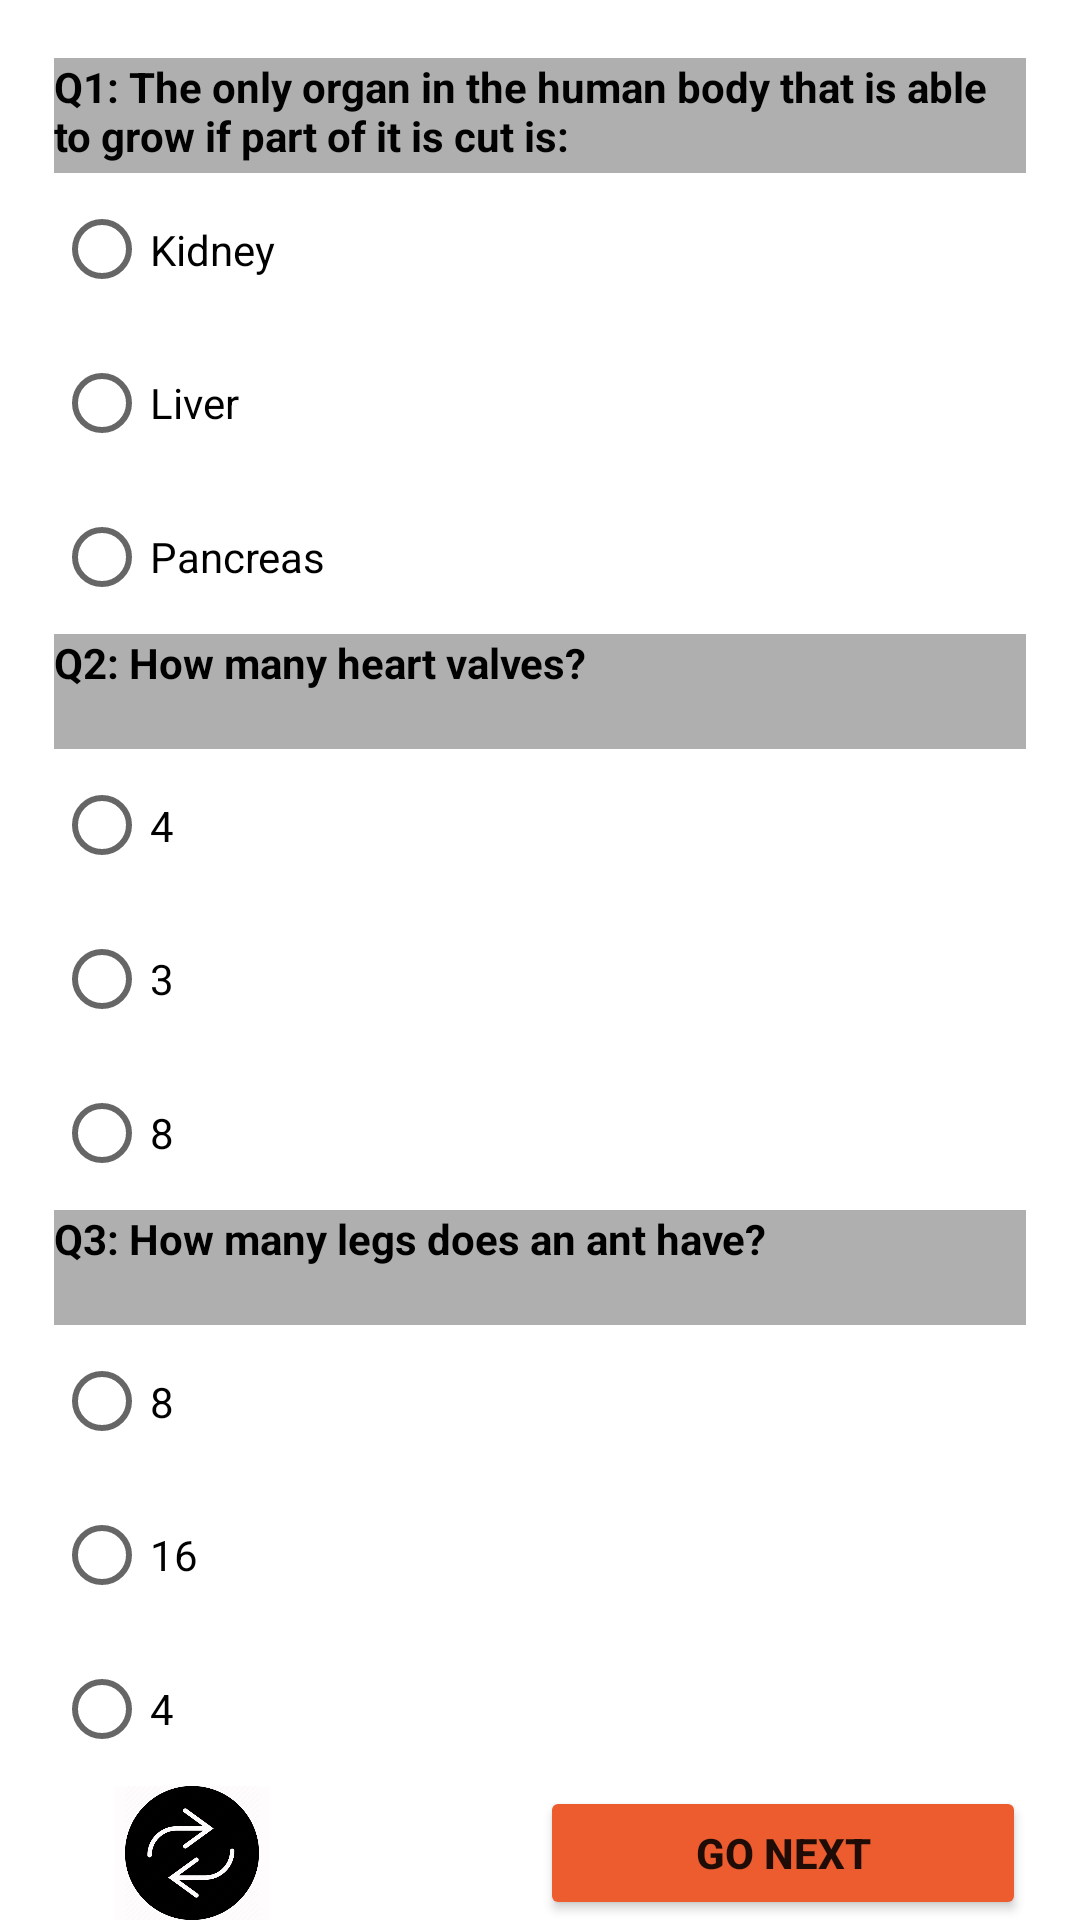

Produce the Android XML layout that renders to this screen, including the resource entries it uses.
<!-- AndroidManifest.xml: application theme Theme.DecisionGame -->
<!-- res/layout/fragment_sciences_level3.xml -->
<layout xmlns:android="http://schemas.android.com/apk/res/android"
    xmlns:tools="http://schemas.android.com/tools"
    xmlns:app="http://schemas.android.com/apk/res-auto"
    tools:context=".SciencesLevel3Fragment">

    <data>

    </data>


    <androidx.constraintlayout.widget.ConstraintLayout
        android:layout_width="match_parent"
        android:layout_height="match_parent">

        <androidx.constraintlayout.widget.Guideline
            android:id="@+id/guideline2"
            android:layout_width="wrap_content"
            android:layout_height="wrap_content"
            android:orientation="horizontal"
            app:layout_constraintGuide_percent="0.03" />

        <androidx.constraintlayout.widget.Guideline
            android:id="@+id/guideline3"
            android:layout_width="wrap_content"
            android:layout_height="wrap_content"
            android:orientation="horizontal"
            app:layout_constraintGuide_percent="0.69" />

        <androidx.constraintlayout.widget.Guideline
            android:id="@+id/guideline4"
            android:layout_width="wrap_content"
            android:layout_height="wrap_content"
            android:orientation="vertical"
            app:layout_constraintGuide_percent="0.05" />

        <androidx.constraintlayout.widget.Guideline
            android:id="@+id/guideline5"
            android:layout_width="wrap_content"
            android:layout_height="wrap_content"
            android:orientation="vertical"
            app:layout_constraintGuide_percent="0.95" />

        <androidx.constraintlayout.widget.Guideline
            android:id="@+id/guideline6"
            android:layout_width="wrap_content"
            android:layout_height="wrap_content"
            android:orientation="horizontal"
            app:layout_constraintGuide_percent="0.33" />

        <androidx.constraintlayout.widget.Guideline
            android:id="@+id/guideline7"
            android:layout_width="wrap_content"
            android:layout_height="wrap_content"
            android:orientation="horizontal"
            app:layout_constraintGuide_percent="0.63" />

        <androidx.constraintlayout.widget.Guideline
            android:id="@+id/guideline8"
            android:layout_width="wrap_content"
            android:layout_height="wrap_content"
            android:orientation="vertical"
            app:layout_constraintGuide_percent="0.5" />

        <androidx.constraintlayout.widget.Guideline
            android:id="@+id/guideline20"
            android:layout_width="wrap_content"
            android:layout_height="wrap_content"
            android:orientation="horizontal"
            app:layout_constraintGuide_percent="0.09" />

        <androidx.constraintlayout.widget.Guideline
            android:id="@+id/guideline21"
            android:layout_width="wrap_content"
            android:layout_height="wrap_content"
            android:orientation="horizontal"
            app:layout_constraintGuide_percent="0.39" />

        <androidx.constraintlayout.widget.Guideline
            android:id="@+id/guideline22"
            android:layout_width="wrap_content"
            android:layout_height="wrap_content"
            android:orientation="horizontal"
            app:layout_constraintGuide_percent="0.93" />

        <TextView
            android:id="@+id/tv1Lv3Sciences"
            android:layout_width="0dp"
            android:layout_height="0dp"
            android:background="#AFAFAF"
            android:text="@string/Q1LV3Sciences"
            android:textAlignment="textStart"
            android:textAllCaps="false"
            android:textColor="#020202"
            android:textStyle="bold"
            app:layout_constraintBottom_toTopOf="@+id/guideline20"
            app:layout_constraintEnd_toStartOf="@+id/guideline5"
            app:layout_constraintStart_toStartOf="@+id/guideline4"
            app:layout_constraintTop_toTopOf="@+id/guideline2" />

        <TextView
            android:id="@+id/tv2Lv3Sciences"
            android:layout_width="0dp"
            android:layout_height="0dp"
            android:background="#AFAFAF"
            android:text="@string/Q2LV3Sciences"
            android:textAlignment="textStart"
            android:textAllCaps="false"
            android:textColor="#000000"
            android:textStyle="bold"
            app:layout_constraintBottom_toTopOf="@+id/guideline21"
            app:layout_constraintEnd_toStartOf="@+id/guideline5"
            app:layout_constraintStart_toStartOf="@+id/guideline4"
            app:layout_constraintTop_toTopOf="@+id/guideline6" />

        <TextView
            android:id="@+id/tv3L3Sciences"
            android:layout_width="0dp"
            android:layout_height="0dp"
            android:background="#AFAFAF"
            android:text="@string/Q3LV3Sciences"
            android:textAlignment="textStart"
            android:textAllCaps="false"
            android:textColor="#000000"
            android:textStyle="bold"
            app:layout_constraintBottom_toTopOf="@+id/guideline3"
            app:layout_constraintEnd_toStartOf="@+id/guideline5"
            app:layout_constraintStart_toStartOf="@+id/guideline4"
            app:layout_constraintTop_toTopOf="@+id/guideline7" />

        <ImageView
            android:id="@+id/returnButtonLv3Sciences"
            android:layout_width="52dp"
            android:layout_height="0dp"
            android:layout_marginStart="20dp"
            android:background="#FFFCFD"
            android:contentDescription="@string/todo"
            android:src="@drawable/backbuttons"
            app:layout_constraintBottom_toBottomOf="parent"
            app:layout_constraintStart_toStartOf="@+id/guideline4"
            app:layout_constraintTop_toTopOf="@+id/guideline22"
            app:layout_constraintVertical_bias="0.0" />

        <Button
            android:id="@+id/goNextLv3Sciences"
            android:layout_width="0dp"
            android:layout_height="0dp"
            android:backgroundTint="#EC5C2E"
            android:text="@string/go_next"
            android:textAlignment="center"
            android:textAllCaps="true"
            android:textStyle="bold"
            app:layout_constraintBottom_toBottomOf="parent"
            app:layout_constraintEnd_toStartOf="@+id/guideline5"
            app:layout_constraintStart_toStartOf="@+id/guideline8"
            app:layout_constraintTop_toTopOf="@+id/guideline22"
            tools:ignore="TouchTargetSizeCheck" />


        <RadioGroup
            android:id="@+id/rGroup1Lv3Sciences"
            android:layout_width="0dp"
            android:layout_height="0dp"
            app:layout_constraintBottom_toTopOf="@+id/guideline6"
            app:layout_constraintEnd_toStartOf="@+id/guideline5"
            app:layout_constraintStart_toStartOf="@+id/guideline4"
            app:layout_constraintTop_toTopOf="@+id/guideline20">

            <RadioButton
                android:id="@+id/radioButton1Lv3Sciences"
                android:layout_width="match_parent"
                android:layout_height="wrap_content"
                android:layout_weight="1"
                android:minHeight="48dp"
                android:text="@string/S1C1LV3Sciences" />

            <RadioButton
                android:id="@+id/radioButton2Lv3Sciences"
                android:layout_width="match_parent"
                android:layout_height="wrap_content"
                android:layout_weight="1"
                android:minHeight="48dp"
                android:text="@string/S1C2LV3Sciences" />

            <RadioButton
                android:id="@+id/radioButton3Lv3Sciences"
                android:layout_width="match_parent"
                android:layout_height="wrap_content"
                android:layout_weight="1"
                android:minHeight="48dp"
                android:text="@string/S1C3LV3Sciences" />

        </RadioGroup>

        <RadioGroup
            android:layout_width="0dp"
            android:layout_height="0dp"
            android:id="@+id/rGroup2Lv3Sciences"
            app:layout_constraintBottom_toTopOf="@+id/guideline7"
            app:layout_constraintEnd_toStartOf="@+id/guideline5"
            app:layout_constraintStart_toStartOf="@+id/guideline4"
            app:layout_constraintTop_toTopOf="@+id/guideline21" >

            <RadioButton
                android:id="@+id/radioButton4Lv3Sciences"
                android:layout_width="match_parent"
                android:layout_height="wrap_content"
                android:layout_weight="1"
                android:minHeight="48dp"
                android:text="@string/S2C1LV3Sciences" />

            <RadioButton
                android:id="@+id/radioButton5Lv3Sciences"
                android:layout_width="match_parent"
                android:layout_height="wrap_content"
                android:layout_weight="1"
                android:minHeight="48dp"
                android:text="@string/S2C2LV3Sciences" />

            <RadioButton
                android:id="@+id/radioButton6Lv3Sciences"
                android:layout_width="match_parent"
                android:layout_height="wrap_content"
                android:layout_weight="1"
                android:minHeight="48dp"
                android:text="@string/S2C3LV3Sciences" />

        </RadioGroup>

        <RadioGroup
            android:layout_width="0dp"
            android:layout_height="0dp"
            android:id="@+id/rGroup3Lv3Sciences"
            app:layout_constraintBottom_toTopOf="@+id/guideline22"
            app:layout_constraintEnd_toStartOf="@+id/guideline5"
            app:layout_constraintStart_toStartOf="@+id/guideline4"
            app:layout_constraintTop_toTopOf="@+id/guideline3" >

            <RadioButton
                android:id="@+id/radioButton7Lv3Sciences"
                android:layout_width="match_parent"
                android:layout_height="wrap_content"
                android:layout_weight="1"
                android:minHeight="48dp"
                android:text="@string/S3C1LV3Sciences" />

            <RadioButton
                android:id="@+id/radioButton8Lv3Sciences"
                android:layout_width="match_parent"
                android:layout_height="wrap_content"
                android:layout_weight="1"
                android:minHeight="48dp"
                android:text="@string/S3C2LV3Sciences" />

            <RadioButton
                android:id="@+id/radioButton9Lv3Sciences"
                android:layout_width="match_parent"
                android:layout_height="wrap_content"
                android:layout_weight="1"
                android:minHeight="48dp"
                android:text="@string/S3C3LV3Sciences" />
        </RadioGroup>

    </androidx.constraintlayout.widget.ConstraintLayout>
</layout>
<!-- resources referenced by this layout -->
<resources>
  <!-- drawable backbuttons: png bitmap (drawable-v24, 22851 bytes) -->
  <string name="Q1LV3Sciences" translatable="false">Q1: The only organ in the human body that is able to grow if part of it is cut is: </string>
  <string name="Q2LV3Sciences" translatable="false">Q2: How many heart valves? </string>
  <string name="Q3LV3Sciences" translatable="false">Q3: How many legs does an ant have? </string>
  <string name="S1C1LV3Sciences" translatable="false"> Kidney </string>
      //true
  <string name="S1C2LV3Sciences" translatable="false"> Liver </string>
  <string name="S1C3LV3Sciences" translatable="false"> Pancreas </string>
      //true
  <string name="S2C1LV3Sciences" translatable="false"> 4 </string>
  <string name="S2C2LV3Sciences" translatable="false"> 3 </string>
  <string name="S2C3LV3Sciences" translatable="false"> 8 </string>
  <string name="S3C1LV3Sciences" translatable="false"> 8 </string>
      //true
  <string name="S3C2LV3Sciences" translatable="false"> 16 </string>
  <string name="S3C3LV3Sciences" translatable="false"> 4 </string>
  <string name="go_next" translatable="false"> GO NEXT </string>
  <string name="todo" translatable="false">TODO</string>
  <style name="Theme.DecisionGame" parent="Theme.MaterialComponents.DayNight.DarkActionBar">
          
          <item name="colorPrimary">@color/black</item>
          <item name="colorPrimaryVariant">@color/purple_700</item>
          <item name="colorOnPrimary">@color/white</item>
          
          <item name="colorSecondary">@color/teal_200</item>
          <item name="colorSecondaryVariant">@color/teal_700</item>
          <item name="colorOnSecondary">@color/black</item>
          
          <item name="android:statusBarColor">?attr/colorPrimaryVariant</item>
          
      </style>
  <!-- not gathered from this repository: default colours our renderer supplied (Android Studio template values) -->
  <color name="purple_700">#FF3700B3</color>
  <color name="teal_200">#FF03DAC5</color>
  <color name="teal_700">#FF018786</color>
  <color name="black">#FF000000</color>
  <color name="white">#FFFFFFFF</color>
</resources>
